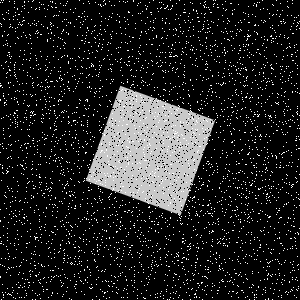

The table this chart was drawn from, first rows:
Type, X, Y
Salt, 100, 67
Salt, 188, 131
Salt, 199, 40
Salt, 196, 296
Salt, 174, 179
Salt, 287, 222
Salt, 254, 259
Salt, 134, 276
Salt, 213, 172
Salt, 245, 274
Salt, 113, 166
Salt, 170, 54
Salt, 118, 173
Salt, 130, 250
Salt, 191, 45
Salt, 51, 70
Salt, 242, 149
Salt, 158, 94
Salt, 213, 22
Salt, 108, 205
Salt, 171, 8
Salt, 282, 59
Salt, 82, 13
Salt, 252, 271
Salt, 260, 247
Salt, 46, 183
Salt, 19, 211
Salt, 269, 196
Salt, 220, 115
Salt, 165, 90
Salt, 179, 295
Salt, 106, 238
Salt, 189, 295
Salt, 123, 114
Salt, 143, 241
Salt, 298, 125
Salt, 99, 125
Salt, 99, 13
Salt, 26, 63
Salt, 68, 258
Salt, 196, 255
Salt, 29, 271
Salt, 57, 81
Salt, 40, 283
Salt, 128, 24
Salt, 116, 48
Salt, 113, 237
Salt, 231, 73
Salt, 91, 146
Salt, 204, 6
Salt, 55, 266
Salt, 119, 141
Salt, 198, 247
Salt, 19, 69
Salt, 207, 185
Salt, 249, 255
Salt, 63, 112
Salt, 32, 123
Salt, 19, 214
Salt, 17, 34
... 8,940 more rows
